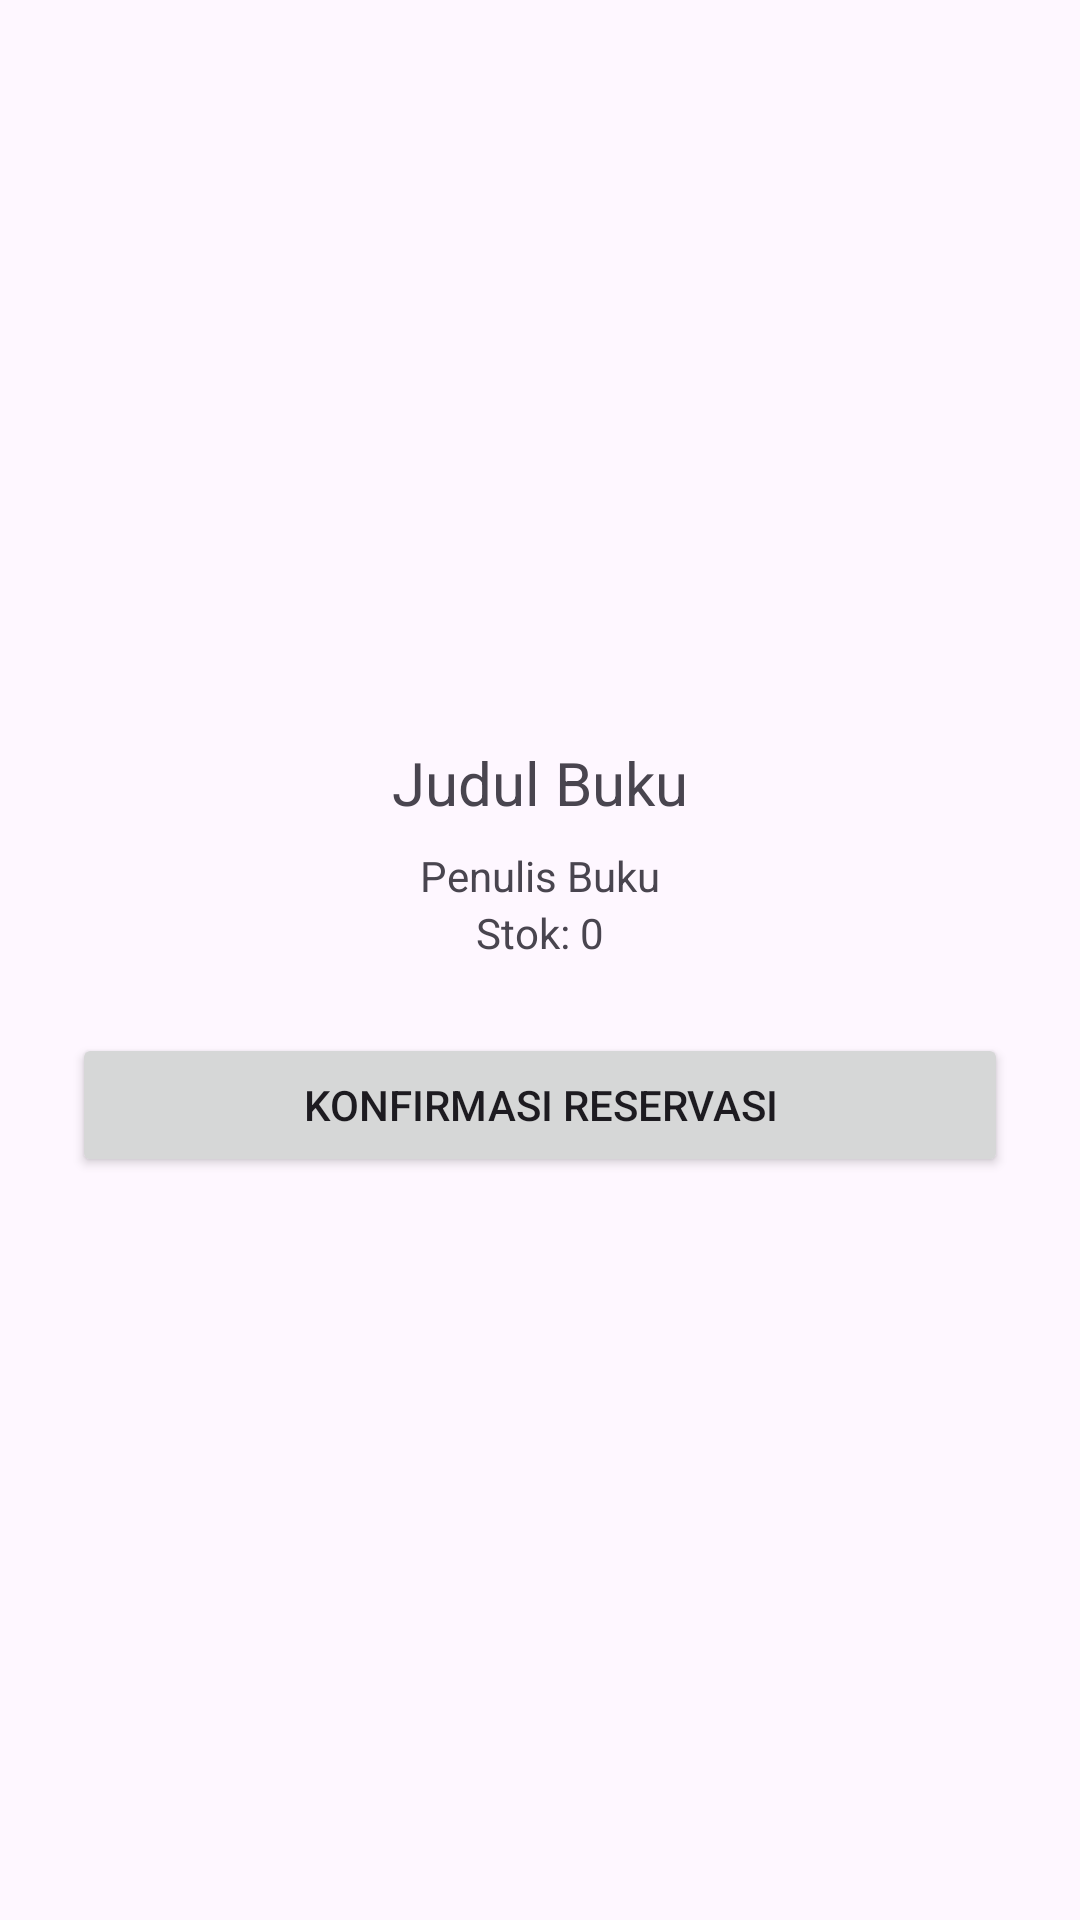

Android layout source for this screen:
<!-- AndroidManifest.xml: application theme Theme.UASPBBREISAN -->
<!-- res/layout/activity_reservasi.xml -->
<?xml version="1.0" encoding="utf-8"?>
<androidx.constraintlayout.widget.ConstraintLayout xmlns:android="http://schemas.android.com/apk/res/android"
    xmlns:app="http://schemas.android.com/apk/res-auto"
    xmlns:tools="http://schemas.android.com/tools"
    android:id="@+id/main"
    android:layout_width="match_parent"
    android:layout_height="match_parent"
    tools:context=".ReservasiActivity">

    <LinearLayout xmlns:android="http://schemas.android.com/apk/res/android"
        android:orientation="vertical"
        android:padding="24dp"
        android:gravity="center"
        android:layout_width="match_parent"
        android:layout_height="match_parent">

        <TextView
            android:id="@+id/tvDetailJudul"
            android:text="Judul Buku"
            android:textSize="20sp"
            android:layout_marginBottom="8dp"
            android:layout_width="wrap_content"
            android:layout_height="wrap_content" />

        <TextView
            android:id="@+id/tvDetailPenulis"
            android:text="Penulis Buku"
            android:layout_width="wrap_content"
            android:layout_height="wrap_content" />

        <TextView
            android:id="@+id/tvDetailStok"
            android:text="Stok: 0"
            android:layout_width="wrap_content"
            android:layout_height="wrap_content" />


        <Button
            android:id="@+id/btnKonfirmasiReservasi"
            android:text="Konfirmasi Reservasi"
            android:layout_marginTop="24dp"
            android:layout_width="match_parent"
            android:layout_height="wrap_content" />
    </LinearLayout>


</androidx.constraintlayout.widget.ConstraintLayout>
<!-- resources referenced by this layout -->
<resources>
  <style name="Theme.UASPBBREISAN" parent="Base.Theme.UASPBBREISAN" />
  <style name="Base.Theme.UASPBBREISAN" parent="Theme.Material3.DayNight.NoActionBar">
          
          
      </style>
</resources>
